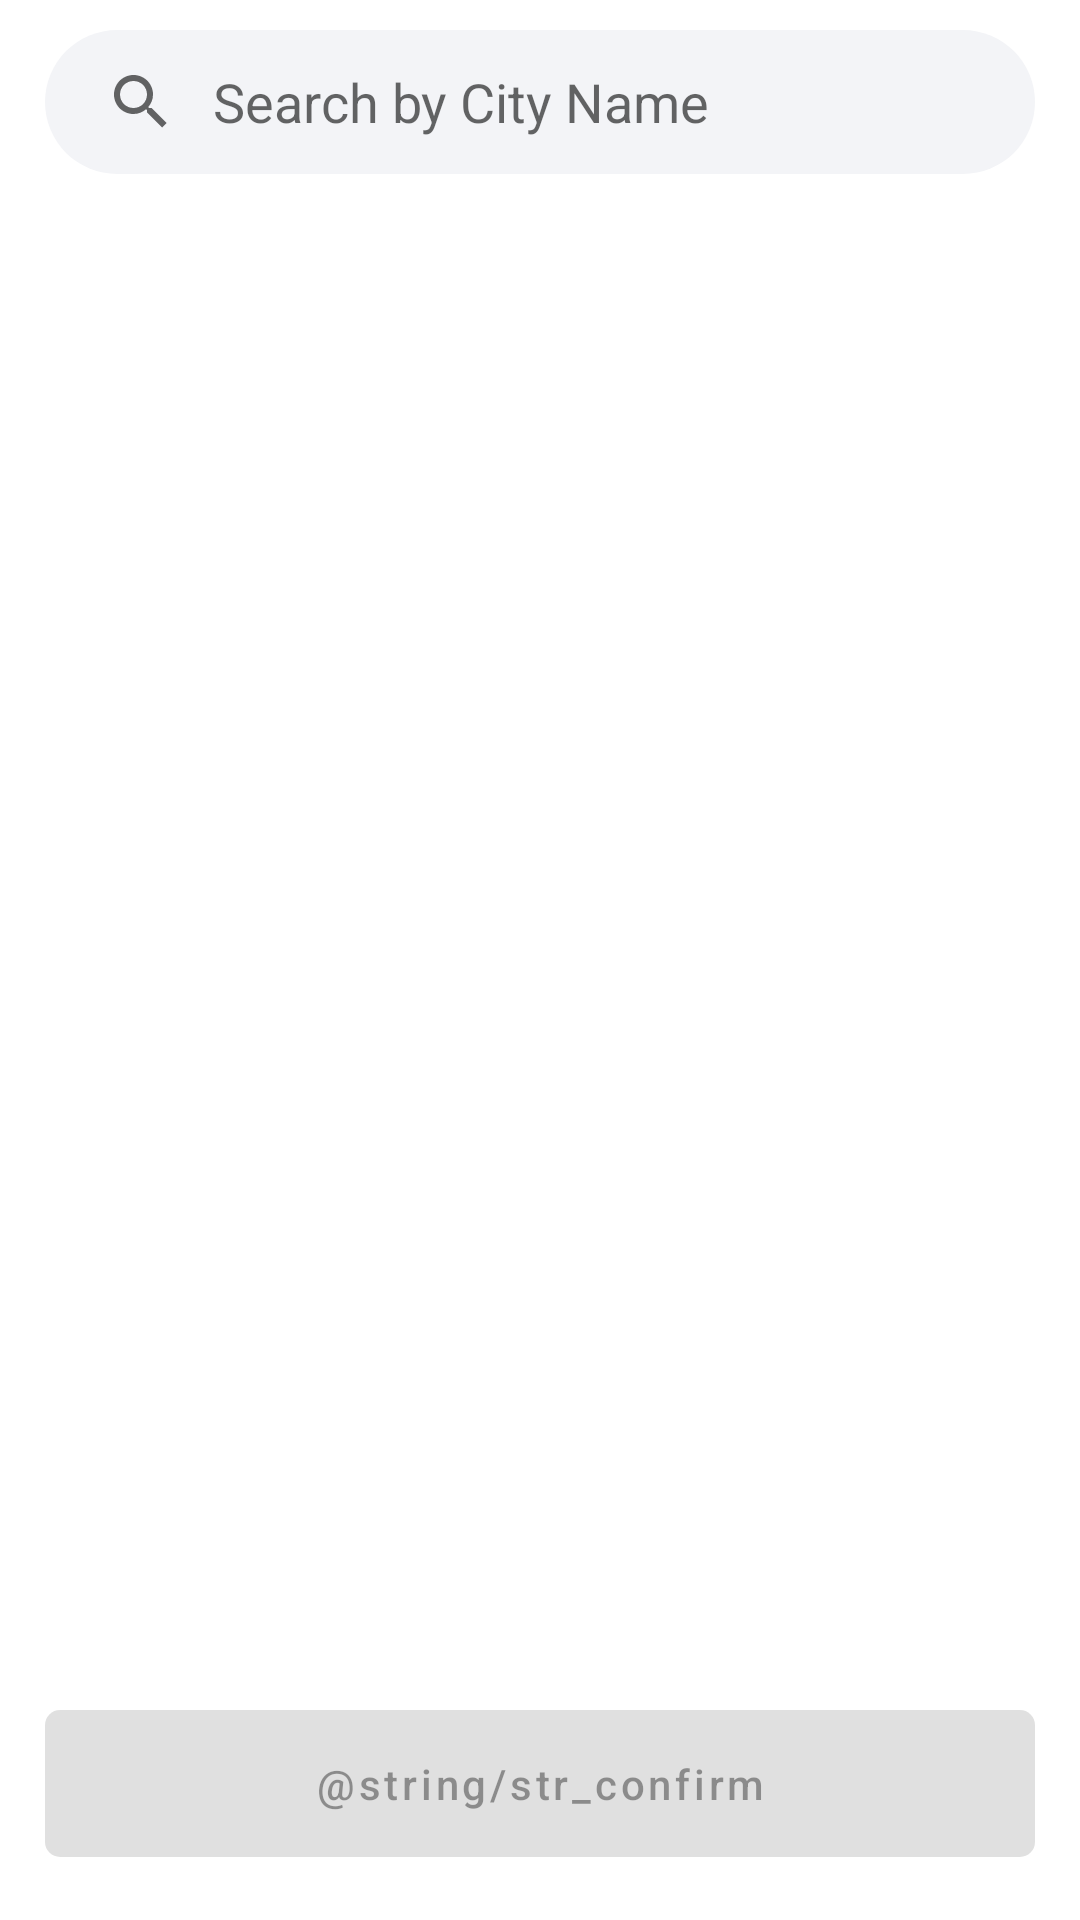

Produce the Android XML layout that renders to this screen, including the resource entries it uses.
<!-- AndroidManifest.xml: application theme Theme.Assignment -->
<!-- res/layout/main_fragment.xml -->
<?xml version="1.0" encoding="utf-8"?>
<androidx.constraintlayout.widget.ConstraintLayout
    xmlns:android="http://schemas.android.com/apk/res/android"
    xmlns:app="http://schemas.android.com/apk/res-auto"
    xmlns:tools="http://schemas.android.com/tools"
    android:layout_width="match_parent"
    android:layout_height="match_parent"
    android:padding="10dp"
    tools:context=".ui.fragment.MainFragment">

    <SearchView
        android:id="@+id/searchViewCity"
        android:layout_width="0dp"
        android:layout_height="wrap_content"
        android:layout_marginStart="5dp"
        android:layout_marginEnd="5dp"
        android:iconifiedByDefault="false"
        android:focusedByDefault="false"
        android:queryHint="@string/str_searchview_hint"
        android:queryBackground="@android:color/transparent"
        android:background="@drawable/searchview_background"
        app:layout_constraintTop_toTopOf="parent"
        app:layout_constraintEnd_toEndOf="parent"
        app:layout_constraintStart_toStartOf="parent"
        app:layout_constraintBottom_toTopOf="@id/recyclerViewCity" />

    <androidx.recyclerview.widget.RecyclerView
        android:id="@+id/recyclerViewCity"
        android:layout_width="0dp"
        android:layout_height="0dp"
        android:layout_margin="5dp"
        app:layout_constraintBottom_toTopOf="@id/buttonConfirm"
        app:layout_constraintEnd_toEndOf="parent"
        app:layout_constraintStart_toStartOf="parent"
        app:layout_constraintTop_toBottomOf="@id/searchViewCity"
        tools:listitem="@layout/list_item_city" />

    <com.google.android.material.button.MaterialButton
        android:id="@+id/buttonConfirm"
        android:layout_width="0dp"
        android:layout_height="wrap_content"
        android:layout_margin="5dp"
        android:padding="15dp"
        app:cornerRadius="5dp"
        android:enabled="false"
        android:text="@string/str_confirm"
        android:textAllCaps="false"
        app:layout_constraintTop_toBottomOf="@id/recyclerViewCity"
        app:layout_constraintBottom_toBottomOf="parent"
        app:layout_constraintEnd_toEndOf="parent"
        app:layout_constraintStart_toStartOf="parent" />

</androidx.constraintlayout.widget.ConstraintLayout>
<!-- res/layout/list_item_city.xml (included above) -->
<?xml version="1.0" encoding="utf-8"?>
<androidx.constraintlayout.widget.ConstraintLayout xmlns:android="http://schemas.android.com/apk/res/android"
    xmlns:tools="http://schemas.android.com/tools"
    android:layout_width="match_parent"
    android:layout_height="wrap_content"
    android:padding="5dp"
    xmlns:app="http://schemas.android.com/apk/res-auto">

    <androidx.appcompat.widget.AppCompatTextView
        android:id="@+id/textViewCityName"
        style="@style/TextAppearance.AppCompat.SearchResult.Title"
        android:layout_width="0dp"
        android:layout_height="wrap_content"
        android:padding="10dp"
        android:text="Mumbai, Maharashtra"
        android:textSize="16sp"
        app:layout_constraintBottom_toBottomOf="parent"
        app:layout_constraintEnd_toStartOf="@id/radioButton"
        app:layout_constraintStart_toStartOf="parent"
        app:layout_constraintTop_toTopOf="parent" />

    <com.google.android.material.radiobutton.MaterialRadioButton
        android:id="@+id/radioButton"
        android:layout_width="wrap_content"
        android:layout_height="wrap_content"
        android:minHeight="0dp"
        android:minWidth="0dp"
        android:text="@null"
        android:checked="false"
        android:clickable="false"
        android:focusable="false"
        app:layout_constraintStart_toEndOf="@id/textViewCityName"
        app:layout_constraintEnd_toEndOf="parent"
        app:layout_constraintTop_toTopOf="parent"
        app:layout_constraintBottom_toBottomOf="parent"
        tools:layout_editor_absoluteY="5dp" />

</androidx.constraintlayout.widget.ConstraintLayout>
<!-- resources referenced by this layout -->
<resources>
  <!-- drawable searchview_background (drawable) -->
  <?xml version="1.0" encoding="utf-8"?>
  <shape
      xmlns:android="http://schemas.android.com/apk/res/android">
  
      <solid
          android:color="#f3f4f7" />
      <corners
          android:radius="25dp" />
  </shape>
  <string name="str_searchview_hint">Search by City Name</string>
  <style name="Theme.Assignment" parent="Theme.MaterialComponents.DayNight.NoActionBar">
          
          <item name="colorPrimary">@color/red_matte</item>
          <item name="colorPrimaryVariant">@color/red_matte_dark</item>
          <item name="colorOnPrimary">@color/white</item>
          
          <item name="colorSecondary">@color/red_matte</item>
          <item name="colorSecondaryVariant">@color/red_matte_dark</item>
          <item name="colorOnSecondary">@color/black</item>
          
          <item name="android:statusBarColor" tools:targetApi="l">?attr/colorPrimaryVariant</item>
          
      </style>
  <color name="red_matte">#D26A5E</color>
  <color name="red_matte_dark">#9B4035</color>
  <color name="white">#FFFFFFFF</color>
  <color name="black">#FF000000</color>
</resources>
